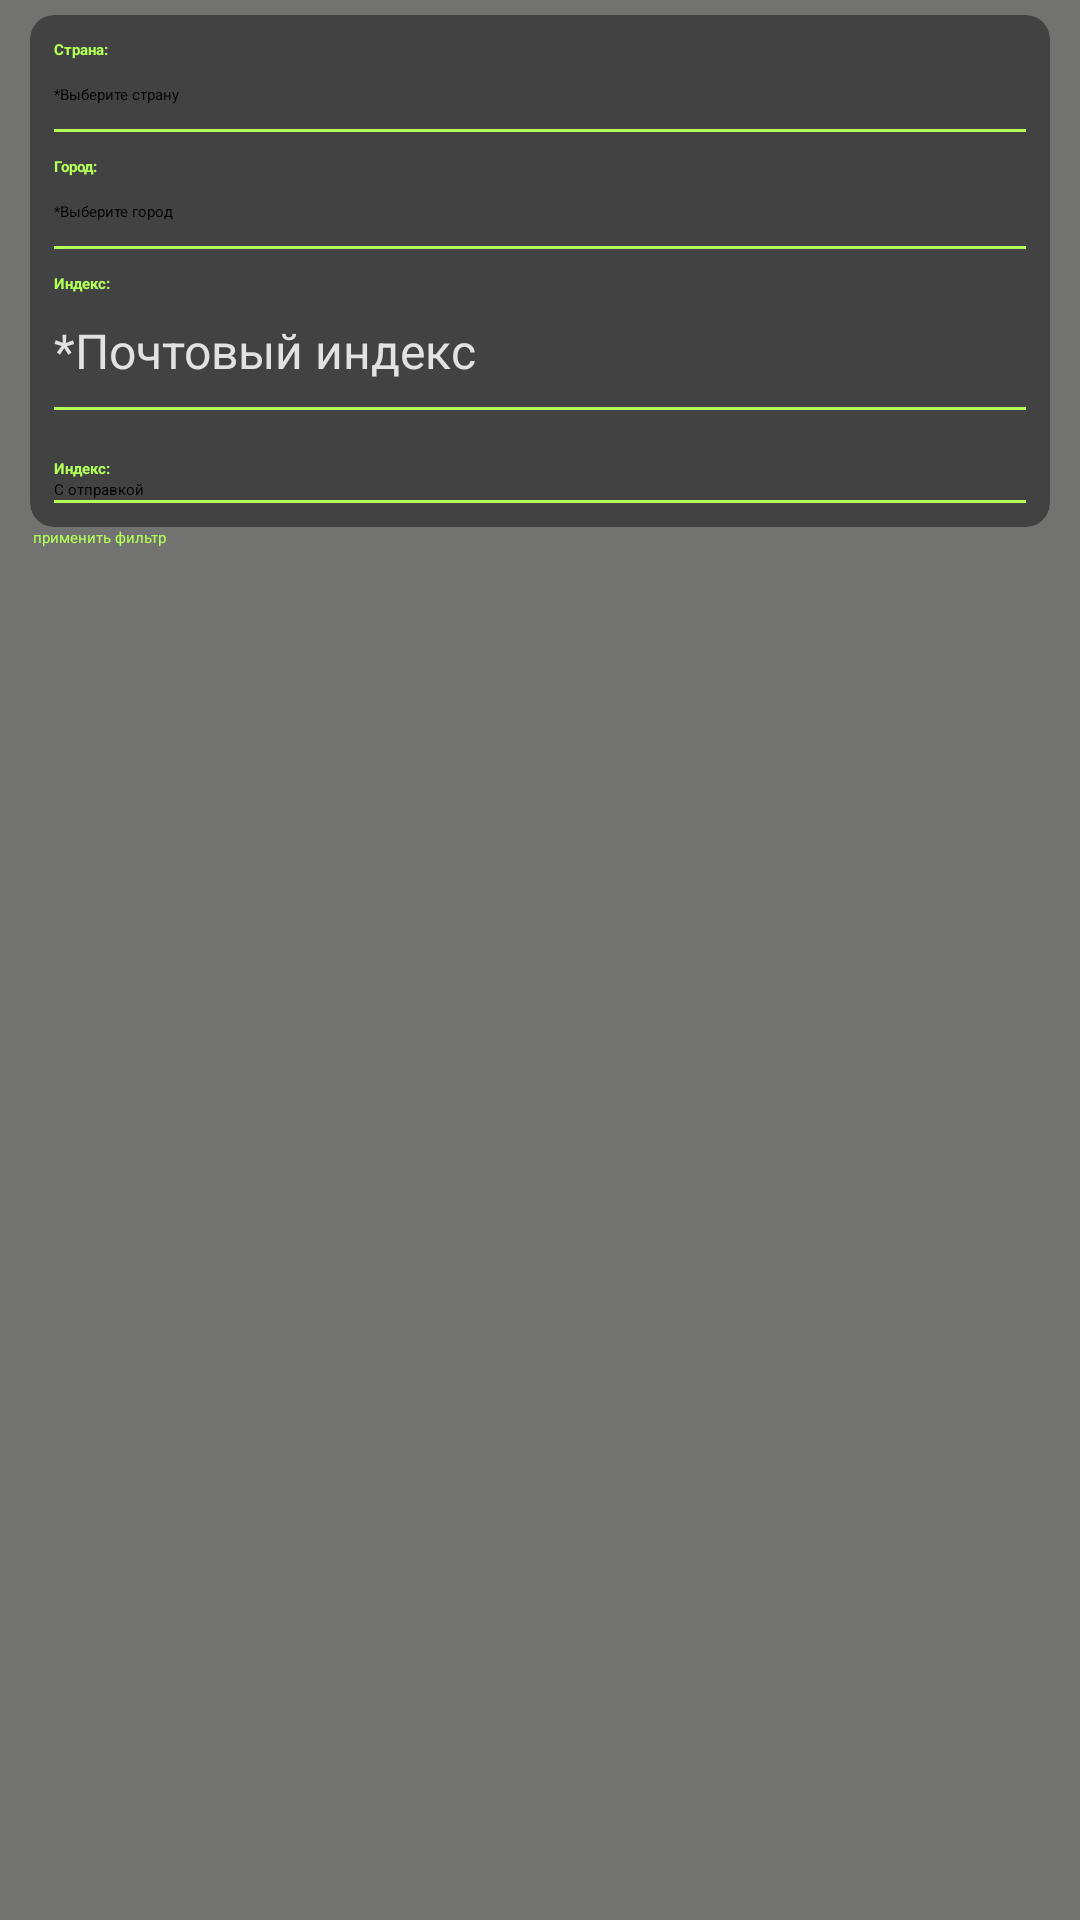

Here is an Android app screen rendered from its layout file. Give the layout XML and the strings, colors and styles it references.
<!-- AndroidManifest.xml: activity theme AppTheme.Filter -->
<!-- res/layout/activity_filter.xml -->
<?xml version="1.0" encoding="utf-8"?>
<androidx.constraintlayout.widget.ConstraintLayout xmlns:android="http://schemas.android.com/apk/res/android"
    xmlns:app="http://schemas.android.com/apk/res-auto"
    xmlns:tools="http://schemas.android.com/tools"
    android:id="@+id/place_holder"
    android:layout_width="match_parent"
    android:layout_height="match_parent"
    android:background="@color/grey_dark"
    tools:context=".act.EditAdsAct">

    <ScrollView
        android:id="@+id/scrollViewMain"
        android:layout_width="match_parent"
        android:layout_height="match_parent"
        app:layout_constraintBottom_toBottomOf="parent"
        app:layout_constraintEnd_toEndOf="parent"
        app:layout_constraintStart_toStartOf="parent"
        app:layout_constraintTop_toTopOf="parent">

        <LinearLayout
            android:layout_width="match_parent"
            android:layout_height="wrap_content"
            android:layout_margin="5dp"
            android:orientation="vertical">

            <androidx.cardview.widget.CardView
                android:id="@+id/cardAdress"
                android:layout_width="match_parent"
                android:layout_height="match_parent"
                android:layout_marginStart="5dp"
                android:layout_marginEnd="5dp"
                app:cardCornerRadius="8dp">

                <LinearLayout
                    android:layout_width="match_parent"
                    android:layout_height="match_parent"
                    android:orientation="vertical">

                    <TextView
                        android:id="@+id/tvTitleCountry"
                        android:layout_width="match_parent"
                        android:layout_height="wrap_content"
                        android:layout_marginStart="8dp"
                        android:layout_marginTop="8dp"
                        android:text="@string/country"
                        android:textColor="@color/gren_main"
                        android:textStyle="bold" />

                    <TextView
                        android:id="@+id/tvCountry"
                        android:layout_width="match_parent"
                        android:layout_height="wrap_content"
                        android:paddingStart="8dp"
                        android:paddingLeft="8dp"
                        android:paddingTop="8dp"
                        android:paddingBottom="8dp"
                        android:text="@string/select_country" />

                    <TextView
                        android:id="@+id/tvDivider1"
                        android:layout_width="match_parent"
                        android:layout_height="1dp"
                        android:layout_marginStart="8dp"
                        android:layout_marginEnd="8dp"
                        android:background="@color/gren_main" />

                    <TextView
                        android:id="@+id/tvTitleCity"
                        android:layout_width="match_parent"
                        android:layout_height="wrap_content"
                        android:layout_marginStart="8dp"
                        android:layout_marginTop="8dp"
                        android:text="@string/city"
                        android:textColor="@color/gren_main"
                        android:textStyle="bold" />

                    <TextView
                        android:id="@+id/tvCity"
                        android:layout_width="match_parent"
                        android:layout_height="wrap_content"
                        android:paddingStart="8dp"
                        android:paddingLeft="8dp"
                        android:paddingTop="8dp"
                        android:paddingBottom="8dp"
                        android:text="@string/select_town" />

                    <TextView
                        android:id="@+id/tvDivider2"
                        android:layout_width="match_parent"
                        android:layout_height="1dp"
                        android:layout_marginStart="8dp"
                        android:layout_marginEnd="8dp"
                        android:background="@color/gren_main" />

                    <TextView
                        android:id="@+id/tvTitleIndex"
                        android:layout_width="match_parent"
                        android:layout_height="wrap_content"
                        android:layout_marginStart="8dp"
                        android:layout_marginTop="8dp"
                        android:text="@string/index"
                        android:textColor="@color/gren_main"
                        android:textStyle="bold" />

                    <EditText
                        android:id="@+id/edIndex"
                        android:layout_width="match_parent"
                        android:layout_height="wrap_content"
                        android:background="@null"
                        android:ems="10"
                        android:hint="@string/index_number"
                        android:inputType="number"
                        android:paddingStart="8dp"
                        android:paddingLeft="8dp"
                        android:paddingTop="8dp"
                        android:paddingBottom="8dp"
                        android:textColorHint="@color/gray"
                        android:textSize="16sp" />

                    <TextView
                        android:id="@+id/tvDivider4"
                        android:layout_width="match_parent"
                        android:layout_height="1dp"
                        android:layout_marginStart="8dp"
                        android:layout_marginEnd="8dp"
                        android:layout_marginBottom="8dp"
                        android:background="@color/gren_main" />

                    <TextView
                        android:id="@+id/tvSend"
                        android:layout_width="match_parent"
                        android:layout_height="wrap_content"
                        android:layout_marginStart="8dp"
                        android:layout_marginTop="8dp"
                        android:text="@string/index"
                        android:textColor="@color/gren_main"
                        android:textStyle="bold" />

                    <CheckBox
                        android:id="@+id/checkBoxWithSend"
                        android:layout_width="match_parent"
                        android:layout_height="wrap_content"
                        android:layout_marginStart="8dp"
                        android:layout_marginEnd="8dp"
                        android:text="@string/with_send" />

                    <TextView
                        android:id="@+id/tvDivider5"
                        android:layout_width="match_parent"
                        android:layout_height="1dp"
                        android:layout_marginStart="8dp"
                        android:layout_marginEnd="8dp"
                        android:layout_marginBottom="8dp"
                        android:background="@color/gren_main" />

                </LinearLayout>
            </androidx.cardview.widget.CardView>

            <Button
                android:id="@+id/btDone"
                android:layout_width="match_parent"
                android:layout_height="wrap_content"
                android:layout_marginStart="6dp"
                android:layout_marginEnd="6dp"
                android:layout_marginBottom="8dp"
                android:backgroundTint="@color/white"
                android:text="применить фильтр"
                android:textColor="@color/gren_main" />

        </LinearLayout>
    </ScrollView>
</androidx.constraintlayout.widget.ConstraintLayout>
<!-- resources referenced by this layout -->
<resources>
  <color name="gray">#E2E2E2</color>
  <color name="gren_main">#B2FF59</color>
  <color name="grey_dark">#727370</color>
  <color name="white">#FFFFFFFF</color>
  <string name="city">Город:</string>
  <string name="country">Страна:</string>
  <string name="index">Индекс:</string>
  <string name="index_number">*Почтовый индекс</string>
  <string name="select_country">*Выберите страну</string>
  <string name="select_town">*Выберите город</string>
  <string name="with_send">С отправкой</string>
</resources>
